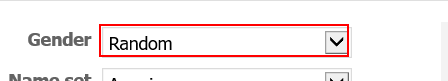
Workflow: Main

Step 1: select "Random" in the drop-down 'gen'

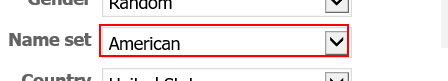
Step 2: select "American" in the drop-down

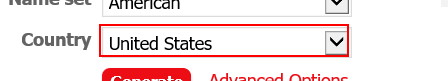
Step 3: select "United States" in the drop-down

Step 4: get-text from the dd (no picture) (repeated 2 times)

Step 6: get-text from the heading (no picture)

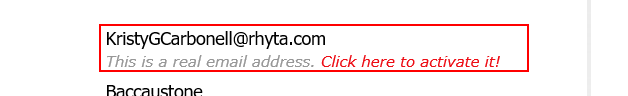
Step 7: get-text from the dd (repeated 2 times)

Step 9: get-text from the element (no picture)

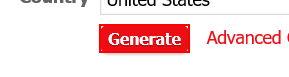
Step 10: click on the text box 'genbtn'

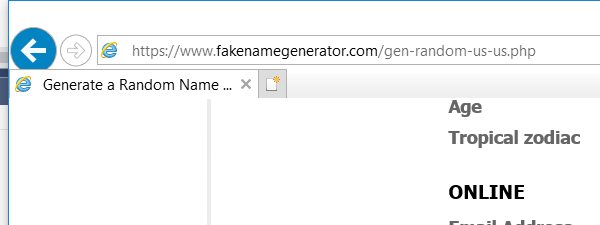
Step 11: Close Window 'iexplore.exe Generate'

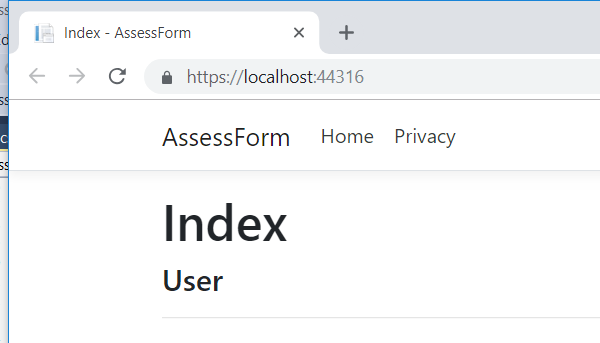
Step 12: Attach Browser 'chrome.exe Index' in window 'Index - AssessForm' (chrome.exe)

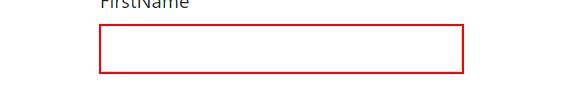
Step 13: type "[row("FirstName").ToString]" into the text box

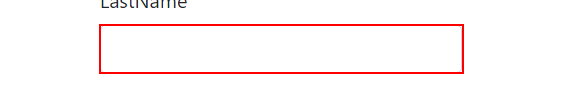
Step 14: type "[row("LastName").ToString]" into the text box

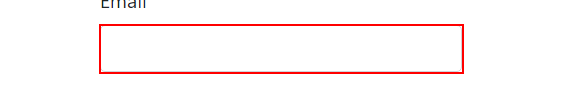
Step 15: type "[row("Email").ToString]" into the text box

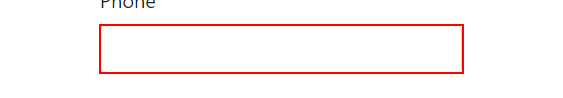
Step 16: type "[row("Phone").ToString]" into the text box

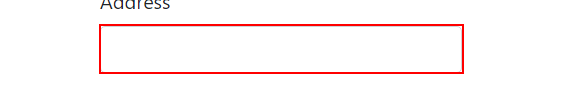
Step 17: type "[row("Address").ToString]" into the text box

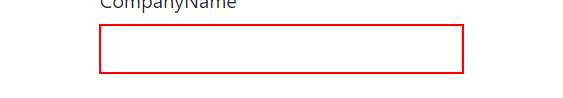
Step 18: type "[row("Company Name").ToString]" into the text box

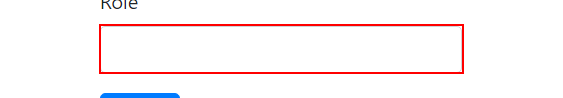
Step 19: type "[row("Role in Company").ToString]" into the text box

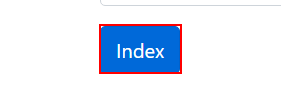
Step 20: click on the text box

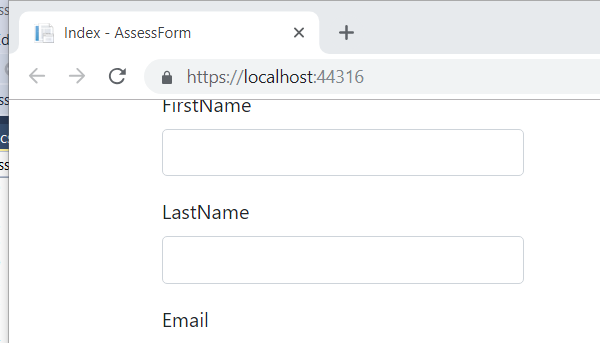
Step 21: Close Window 'chrome.exe Index'